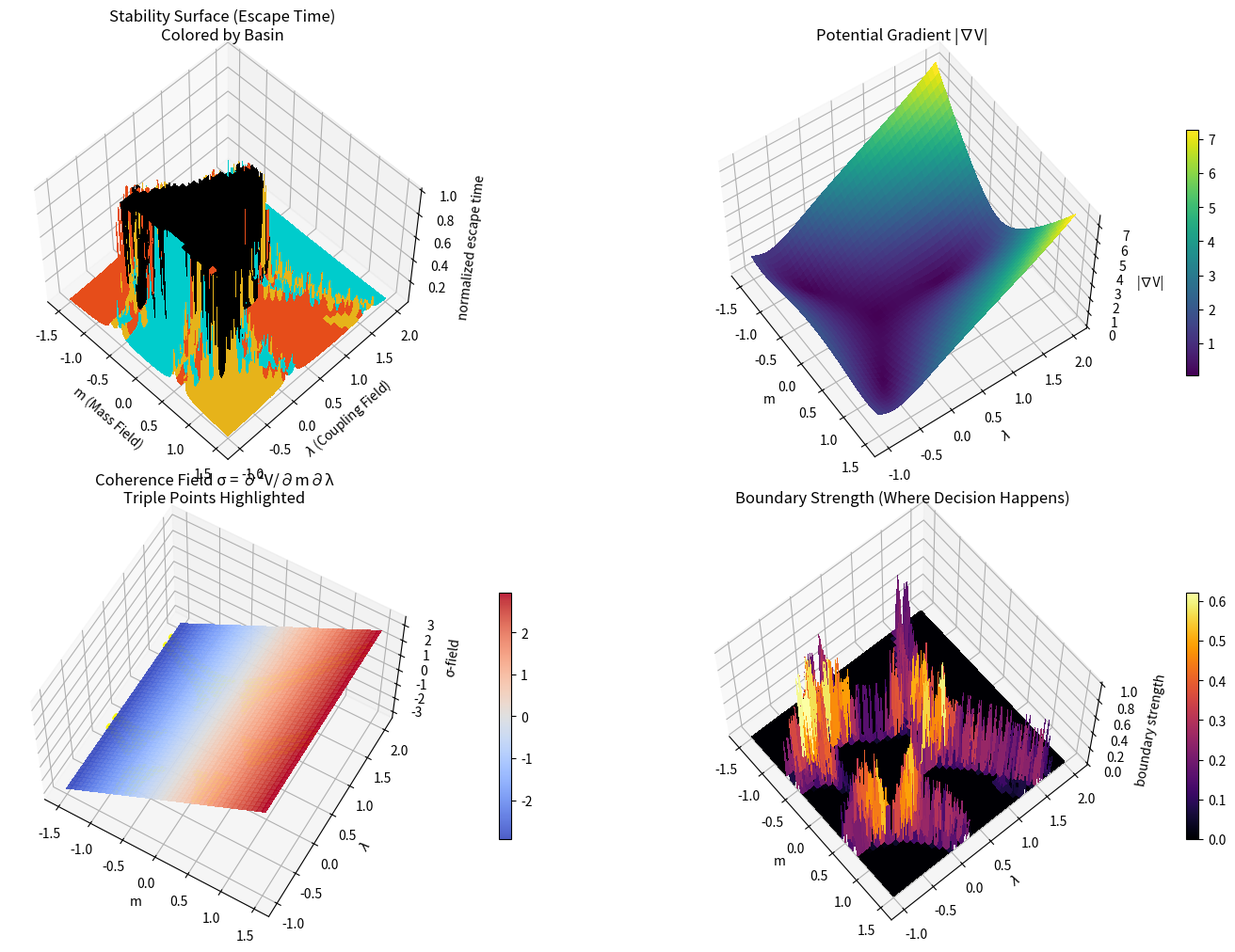

Python code for this plot:
import numpy as np
import matplotlib.pyplot as plt
from mpl_toolkits.mplot3d import Axes3D  # noqa: F401 (needed for 3D)
from matplotlib.colors import ListedColormap


# ---------------------------
# 1. Dynamics: Δ-field manifold
# ---------------------------

def compute_delta_manifold(
    resolution=200,
    m_range=(-1.5, 1.5),
    l_range=(-1.0, 2.0),
    max_steps=1000,
    dt=0.05,
    sigma=1.0,
    escape_radius_sq=20.0,
):
    """
    Evolve the Δ-field Hamiltonian system and return:

    m_vals, l_vals: 1D axes
    esc_steps:      2D array of escape time (or max_steps if trapped)
    status:         2D basin ID (0 = trapped, 1/2/3 = basins)
    """

    m_vals = np.linspace(m_range[0], m_range[1], resolution)
    l_vals = np.linspace(l_range[0], l_range[1], resolution)
    M, L = np.meshgrid(m_vals, l_vals)

    # Momenta
    p_m = np.zeros_like(M)
    p_l = np.zeros_like(L)

    status = np.zeros_like(M, dtype=int)
    active = np.ones_like(M, dtype=bool)
    esc_steps = np.zeros_like(M, dtype=float)

    print(f"[Δ] Computing manifold on {resolution}x{resolution} grid...")
    print(f"    m ∈ {m_range}, λ ∈ {l_range}, max_steps={max_steps}, dt={dt}")

    for step in range(1, max_steps + 1):
        # Gradient of V at current position
        grad_m = M + 2.0 * sigma * M * L
        grad_l = L + sigma * (M**2 - L**2)

        # Half-step momentum
        p_m_half = p_m - 0.5 * dt * grad_m
        p_l_half = p_l - 0.5 * dt * grad_l

        # Full-step position
        M = M + dt * p_m_half
        L = L + dt * p_l_half

        # Gradient at new position
        grad_m2 = M + 2.0 * sigma * M * L
        grad_l2 = L + sigma * (M**2 - L**2)

        # Full-step momentum
        p_m = p_m_half - 0.5 * dt * grad_m2
        p_l = p_l_half - 0.5 * dt * grad_l2

        # Escape / blowup check
        r2 = M**2 + L**2
        bad = (~np.isfinite(M)) | (~np.isfinite(L)) | (~np.isfinite(r2))
        escaped_now = ((r2 > escape_radius_sq) | bad) & active

        if np.any(escaped_now):
            theta = np.arctan2(L[escaped_now], M[escaped_now])

            mask_e1 = (theta > 0.5) & (theta < 2.5)
            mask_e3 = np.abs(theta) > 2.5
            mask_e2 = ~(mask_e1 | mask_e3)

            s = status[escaped_now]
            s[mask_e1] = 1
            s[mask_e2] = 2
            s[mask_e3] = 3
            status[escaped_now] = s

            esc_steps[escaped_now] = step
            active[escaped_now] = False

        if not np.any(active):
            print(f"[Δ] All trajectories escaped by step {step}.")
            break

    esc_steps[active] = max_steps

    # Ensure finiteness
    esc_steps = np.where(np.isfinite(esc_steps), esc_steps, max_steps).astype(float)
    status = np.where(np.isfinite(status), status, 0).astype(int)

    print("[Δ] Manifold computation done.")
    return m_vals, l_vals, esc_steps, status


# ---------------------------
# 2. Derived fields
# ---------------------------

def compute_fields(m_vals, l_vals, esc_steps, status, sigma=1.0, max_steps=1000):
    M, L = np.meshgrid(m_vals, l_vals)

    # Normalized escape time (stability height)
    esc_norm = esc_steps / float(max_steps)
    esc_norm = np.clip(esc_norm, 0.0, 1.0)

    # Coherence field σ = ∂²V/∂m∂λ = 2σm
    coherence = 2.0 * sigma * M

    # Potential gradient |∇V| at the *initial* grid
    M0, L0 = np.meshgrid(m_vals, l_vals)
    grad_m = M0 + 2.0 * sigma * M0 * L0
    grad_l = L0 + sigma * (M0**2 - L0**2)
    grad_mag = np.sqrt(grad_m**2 + grad_l**2)

    # Boundary strength ≈ |∇status|
    status_f = status.astype(float)
    gx = np.zeros_like(status_f)
    gy = np.zeros_like(status_f)
    gx[:, 1:-1] = (status_f[:, 2:] - status_f[:, :-2]) / 2.0
    gy[1:-1, :] = (status_f[2:, :] - status_f[:-2, :]) / 2.0
    boundary_strength = np.sqrt(gx**2 + gy**2)
    if boundary_strength.max() > 0:
        boundary_strength /= boundary_strength.max()

    # Triple points: local 3-basin neighborhoods
    triple = np.zeros_like(status, dtype=bool)
    h, w = status.shape
    for i in range(1, h - 1):
        for j in range(1, w - 1):
            window = status[i - 1 : i + 2, j - 1 : j + 2].ravel()
            uniq = np.unique(window[window != 0])
            if len(uniq) >= 3:
                triple[i, j] = True

    fields = {
        "M": M,
        "L": L,
        "esc_norm": esc_norm,
        "coherence": coherence,
        "grad_mag": grad_mag,
        "boundary_strength": boundary_strength,
        "triple": triple,
    }
    return fields


# ---------------------------
# 3. Plotting: 3D Atlas
# ---------------------------

def plot_3d_atlas(m_vals, l_vals, status, fields, outfile="delta_3d_atlas.png"):
    M = fields["M"]
    L = fields["L"]
    esc_norm = fields["esc_norm"]
    coherence = fields["coherence"]
    grad_mag = fields["grad_mag"]
    boundary_strength = fields["boundary_strength"]
    triple = fields["triple"]

    # Basin color map
    basin_cmap = ListedColormap(
        [
            (0.0, 0.0, 0.0, 1.0),   # 0: trapped/core
            (0.0, 0.8, 0.8, 1.0),   # 1: teal
            (0.9, 0.7, 0.1, 1.0),   # 2: gold
            (0.9, 0.3, 0.1, 1.0),   # 3: red
        ]
    )
    basin_colors = basin_cmap(status)

    fig = plt.figure(figsize=(16, 10))

    # --- Panel 1: Escape manifold + basins ---
    ax1 = fig.add_subplot(2, 2, 1, projection="3d")
    surf1 = ax1.plot_surface(
        M,
        L,
        esc_norm,
        facecolors=basin_colors,
        linewidth=0,
        antialiased=False,
        shade=False,
    )
    ax1.set_title("Stability Surface (Escape Time)\nColored by Basin")
    ax1.set_xlabel("m (Mass Field)")
    ax1.set_ylabel(r"$\lambda$ (Coupling Field)")
    ax1.set_zlabel("normalized escape time")
    ax1.view_init(elev=55, azim=-45)

    # --- Panel 2: Potential gradient |∇V| ---
    ax2 = fig.add_subplot(2, 2, 2, projection="3d")
    surf2 = ax2.plot_surface(
        M,
        L,
        grad_mag,
        cmap="viridis",
        linewidth=0,
        antialiased=False,
        shade=True,
    )
    ax2.set_title("Potential Gradient |∇V|")
    ax2.set_xlabel("m")
    ax2.set_ylabel(r"$\lambda$")
    ax2.set_zlabel("|∇V|")
    fig.colorbar(surf2, ax=ax2, shrink=0.6, pad=0.1)
    ax2.view_init(elev=55, azim=-35)

    # --- Panel 3: Coherence plane + triple points ---
    ax3 = fig.add_subplot(2, 2, 3, projection="3d")
    surf3 = ax3.plot_surface(
        M,
        L,
        coherence,
        cmap="coolwarm",
        linewidth=0,
        antialiased=False,
        alpha=0.9,
    )
    # triple points as spikes above the coherence plane
    if triple.any():
        ax3.scatter(
            M[triple],
            L[triple],
            coherence[triple] + 0.15,
            s=5,
            c="yellow",
            alpha=0.9,
        )
    ax3.set_title("Coherence Field σ = ∂²V/∂m∂λ\nTriple Points Highlighted")
    ax3.set_xlabel("m")
    ax3.set_ylabel(r"$\lambda$")
    ax3.set_zlabel("σ-field")
    fig.colorbar(surf3, ax=ax3, shrink=0.6, pad=0.1)
    ax3.view_init(elev=60, azim=-60)

    # --- Panel 4: Boundary strength surface ---
    ax4 = fig.add_subplot(2, 2, 4, projection="3d")
    surf4 = ax4.plot_surface(
        M,
        L,
        boundary_strength,
        cmap="inferno",
        linewidth=0,
        antialiased=False,
        shade=True,
    )
    ax4.set_title("Boundary Strength (Where Decision Happens)")
    ax4.set_xlabel("m")
    ax4.set_ylabel(r"$\lambda$")
    ax4.set_zlabel("boundary strength")
    fig.colorbar(surf4, ax=ax4, shrink=0.6, pad=0.1)
    ax4.view_init(elev=65, azim=-40)

    plt.tight_layout()
    print(f"[Δ] Saving atlas to {outfile} ...")
    plt.savefig(outfile, dpi=200)
    plt.show()
    print("[Δ] Done.")


# ---------------------------
# 4. Main
# ---------------------------

if __name__ == "__main__":
    # You can bump resolution to 300 if your machine is comfy with it
    m_vals, l_vals, esc_steps, status = compute_delta_manifold(
        resolution=220,
        max_steps=800,
        dt=0.05,
        sigma=1.0,
        escape_radius_sq=20.0,
    )

    fields = compute_fields(m_vals, l_vals, esc_steps, status, sigma=1.0, max_steps=800)
    plot_3d_atlas(m_vals, l_vals, status, fields, outfile="delta_3d_atlas.png")
